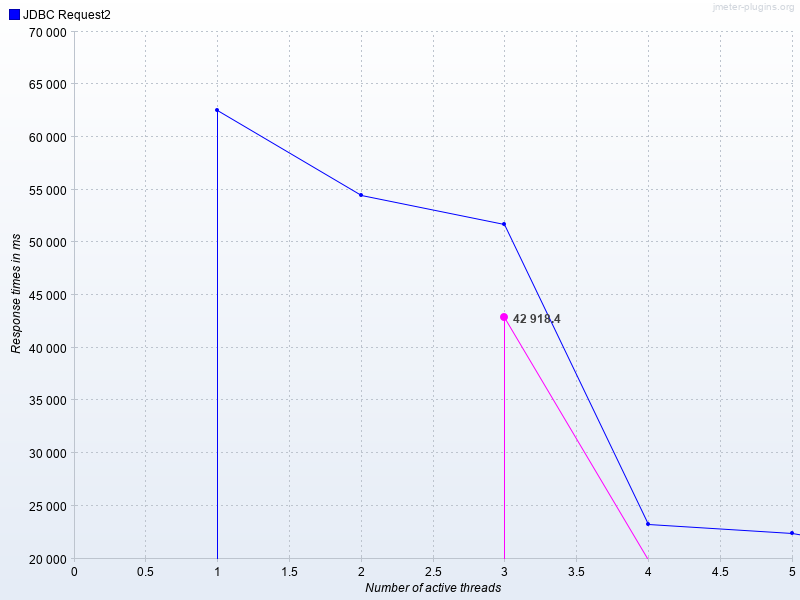

Source data for this figure (header and first rows):
Number of active threads, Average JDBC Request2, JDBC Request2
1, , 62589
2, , 54523
3, 42918, 51780
4, , 23251
5, , 22449
